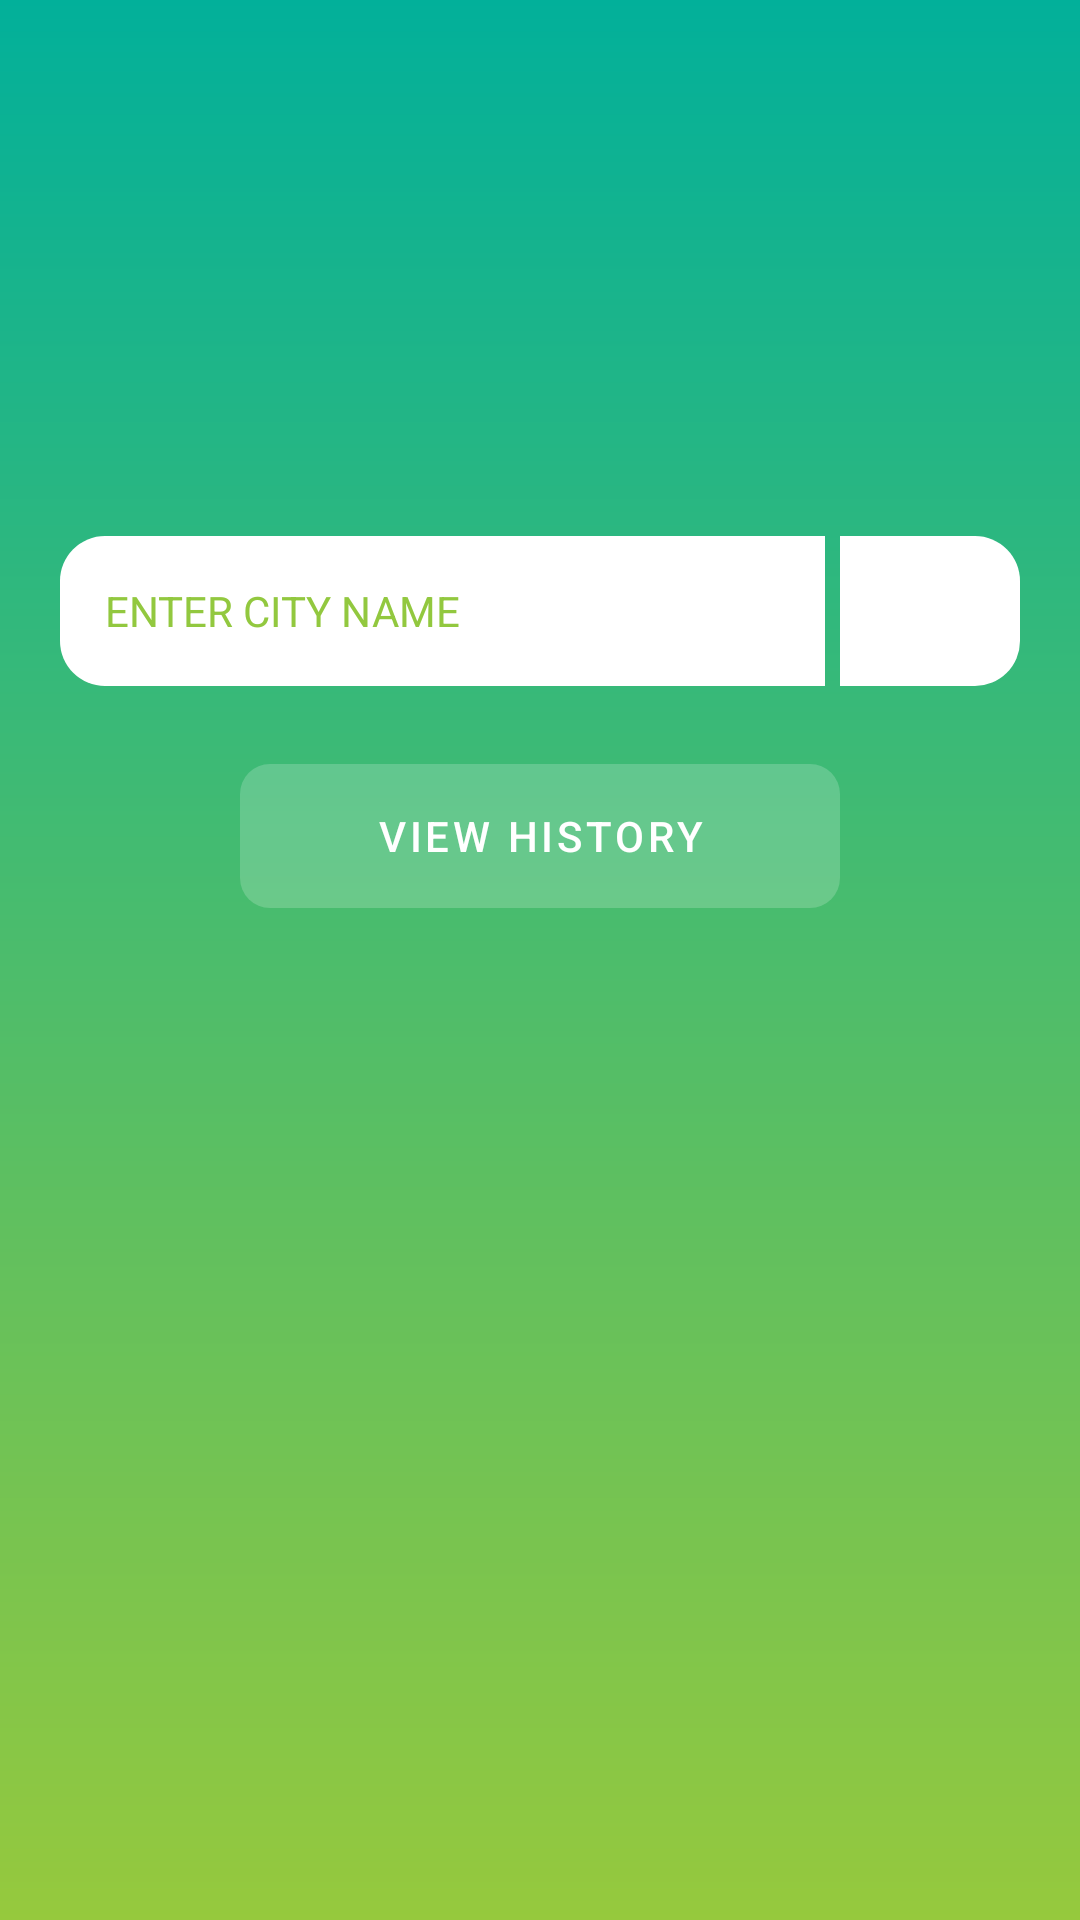

Reconstruct the res/layout file that produces this screen, plus the resources it refers to.
<!-- AndroidManifest.xml: application theme Theme.Weather -->
<!-- res/layout/activity_main.xml -->
<?xml version="1.0" encoding="utf-8"?>
<androidx.constraintlayout.widget.ConstraintLayout xmlns:android="http://schemas.android.com/apk/res/android"
    xmlns:app="http://schemas.android.com/apk/res-auto"
    xmlns:tools="http://schemas.android.com/tools"
    android:layout_width="match_parent"
    android:layout_height="match_parent"
    tools:context=".MainActivity">

    <ImageView
        android:id="@+id/imageView"
        android:layout_width="250dp"
        android:layout_height="wrap_content"
        android:scaleType="fitCenter"
        app:layout_constraintBottom_toTopOf="@+id/editText"
        app:layout_constraintEnd_toEndOf="parent"
        app:layout_constraintStart_toStartOf="parent"
        app:layout_constraintTop_toTopOf="parent"
        app:layout_constraintVertical_bias="0.35000002"
        app:layout_constraintVertical_chainStyle="packed"
        app:srcCompat="@drawable/logo" />

    <EditText
        android:id="@+id/editText"
        android:layout_width="0dp"
        android:layout_height="50dp"
        android:layout_marginStart="20dp"
        android:background="@drawable/edittext_bg"
        android:backgroundTintMode="add"
        android:ems="10"
        android:hint="@string/enter_city_name"
        android:inputType="textPersonName"
        android:paddingStart="15dp"
        android:paddingEnd="15dp"
        android:textColor="@color/green"
        android:textColorHint="@color/green"
        android:textSize="18sp"
        app:layout_constraintBottom_toTopOf="@id/historyButton"
        app:layout_constraintEnd_toStartOf="@+id/frameLayout"
        app:layout_constraintHorizontal_bias="0.5"
        app:layout_constraintHorizontal_chainStyle="packed"
        app:layout_constraintStart_toStartOf="parent"
        app:layout_constraintTop_toBottomOf="@+id/imageView" />

    <FrameLayout
        android:id="@+id/frameLayout"
        android:layout_width="60dp"
        android:layout_height="50dp"
        android:layout_marginStart="5dp"
        android:layout_marginEnd="20dp"
        app:layout_constraintBottom_toBottomOf="@+id/editText"
        app:layout_constraintEnd_toEndOf="parent"
        app:layout_constraintHorizontal_bias="0.5"
        app:layout_constraintStart_toEndOf="@+id/editText"
        app:layout_constraintTop_toTopOf="@+id/editText">

        <ImageButton
            android:id="@+id/enterButton"
            style="@style/Widget.AppCompat.ImageButton"
            android:layout_width="match_parent"
            android:layout_height="match_parent"
            android:background="@drawable/enter_button_bg"
            android:paddingTop="13dp"
            android:paddingBottom="13dp"
            android:scaleType="fitCenter"
            app:shapeAppearanceOverlay="@style/EnterButtonShapeAppearanceOverlay"
            app:srcCompat="@drawable/arrow"
            app:tint="@color/enter_button_arrow" />

        <com.google.android.material.progressindicator.CircularProgressIndicator
            android:id="@+id/circularProgress"
            android:layout_width="wrap_content"
            android:layout_height="wrap_content"
            android:indeterminate="true"
            android:visibility="gone"
            app:indicatorColor="@color/white" />
    </FrameLayout>

    <com.google.android.material.button.MaterialButton
        android:id="@+id/historyButton"
        style="@style/Widget.MaterialComponents.Button.UnelevatedButton"
        android:layout_width="200dp"
        android:layout_height="60dp"
        android:layout_marginTop="20dp"
        android:text="VIEW HISTORY"
        android:textStyle="normal"
        app:cornerRadius="10dp"
        app:elevation="0dp"
        app:layout_constraintBottom_toBottomOf="parent"
        app:layout_constraintEnd_toEndOf="parent"
        app:layout_constraintStart_toStartOf="parent"
        app:layout_constraintTop_toBottomOf="@+id/editText" />

</androidx.constraintlayout.widget.ConstraintLayout>
<!-- resources referenced by this layout -->
<resources>
  <color name="enter_button_arrow">#38BA79</color>
  <color name="green">#92C83F</color>
  <color name="white">#FFFFFFFF</color>
  <!-- drawable edittext_bg (drawable) -->
  <?xml version="1.0" encoding="utf-8"?>
  <shape xmlns:android="http://schemas.android.com/apk/res/android"
      android:shape="rectangle" >
      <corners
          android:topLeftRadius="15dp"
          android:bottomLeftRadius="15dp"
          />
      <solid android:color="@color/white"/>
  
  </shape>
  <!-- drawable enter_button_bg (drawable-v24) -->
  <?xml version="1.0" encoding="utf-8"?>
  <selector xmlns:android="http://schemas.android.com/apk/res/android">
      <item android:state_pressed="false">
          <shape android:shape="rectangle" >
              <corners
                  android:topRightRadius="15dp"
                  android:bottomRightRadius="15dp"
                  />
              <solid android:color="@color/white"/>
          </shape>
      </item>
      <item android:state_pressed="true">
          <shape android:shape="rectangle" >
              <corners
                  android:topRightRadius="15dp"
                  android:bottomRightRadius="15dp"
                  />
              <solid android:color="#EEEEEE"/>
          </shape>
      </item>
  </selector>
  <string name="enter_city_name"><font size="14">ENTER CITY NAME</font></string>
  <style name="EnterButtonShapeAppearanceOverlay">
          <item name="cornerSize">25%</item>
          <item name="cornerFamily">cut</item>
          <item name="cornerFamilyTopRight">rounded</item>
          <item name="cornerFamilyBottomRight">rounded</item>
          <item name="cornerSizeTopLeft">0%</item>
          <item name="cornerSizeBottomLeft">0%</item>
      </style>
  <style name="Theme.Weather" parent="Theme.MaterialComponents.DayNight.NoActionBar">
          
          <item name="colorPrimary">@color/transparent_white</item>
          <item name="colorPrimaryVariant">@color/purple_700</item>
          <item name="colorOnPrimary">@color/white</item>
          
          <item name="colorSecondary">@color/teal_200</item>
          <item name="colorSecondaryVariant">@color/teal_700</item>
          <item name="colorOnSecondary">@color/black</item>
          <item name="android:windowTranslucentStatus">true</item>
          <item name="android:windowBackground">@drawable/gradient</item>
          <item name="android:textColor">@color/white</item>
  
          
  
          
      </style>
  <color name="transparent_white">#30FFFFFF</color>
  <color name="purple_700">#FF3700B3</color>
  <color name="teal_200">#FF03DAC5</color>
  <color name="teal_700">#FF018786</color>
  <color name="black">#FF000000</color>
  <!-- drawable gradient (drawable) -->
  <?xml version="1.0" encoding="utf-8"?>
  <shape
      xmlns:android="http://schemas.android.com/apk/res/android"
      android:shape="rectangle">
      <gradient
          android:startColor="#96C93D"
          android:endColor="#02B09A"
          android:angle="90" />
  </shape>
</resources>
